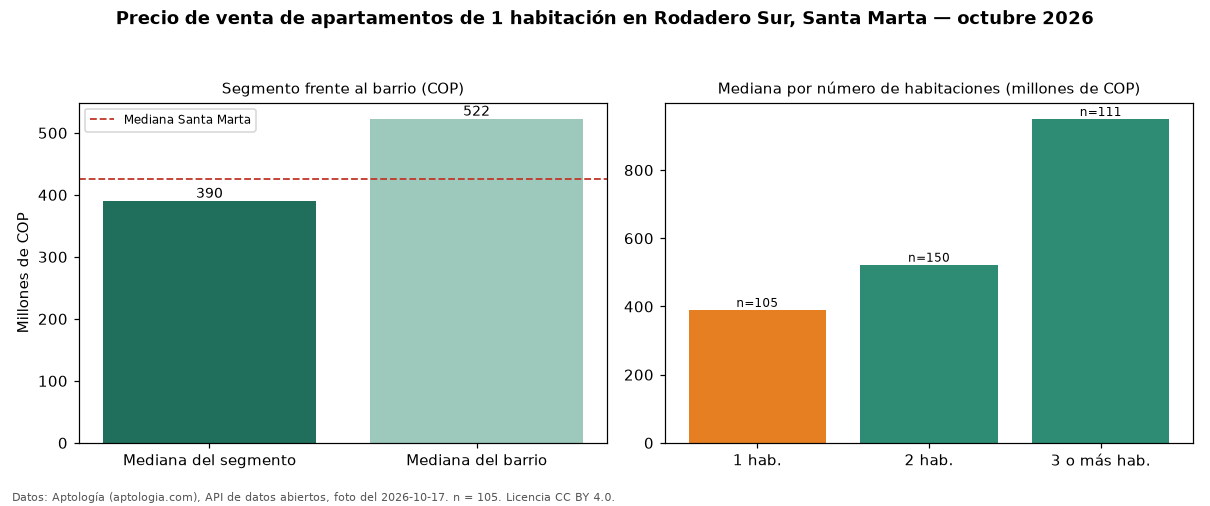

Source data for this figure (header and first rows):
seccion, metrica, valor_cop, n
precio, mediana, 390000000, 105
habitaciones, 1, 390000000, 105
habitaciones, 2, 522500000, 150
habitaciones, 3+, 950000000, 111
barrio, mediana_barrio_todos_los_tamanos, 522500000, 366
ciudad, mediana_ciudad, 425000000, 
fuente, fecha_foto, 2026-10-17, 
fuente, atribucion, https://www.aptologia.com/venta/santa-ma…, 
